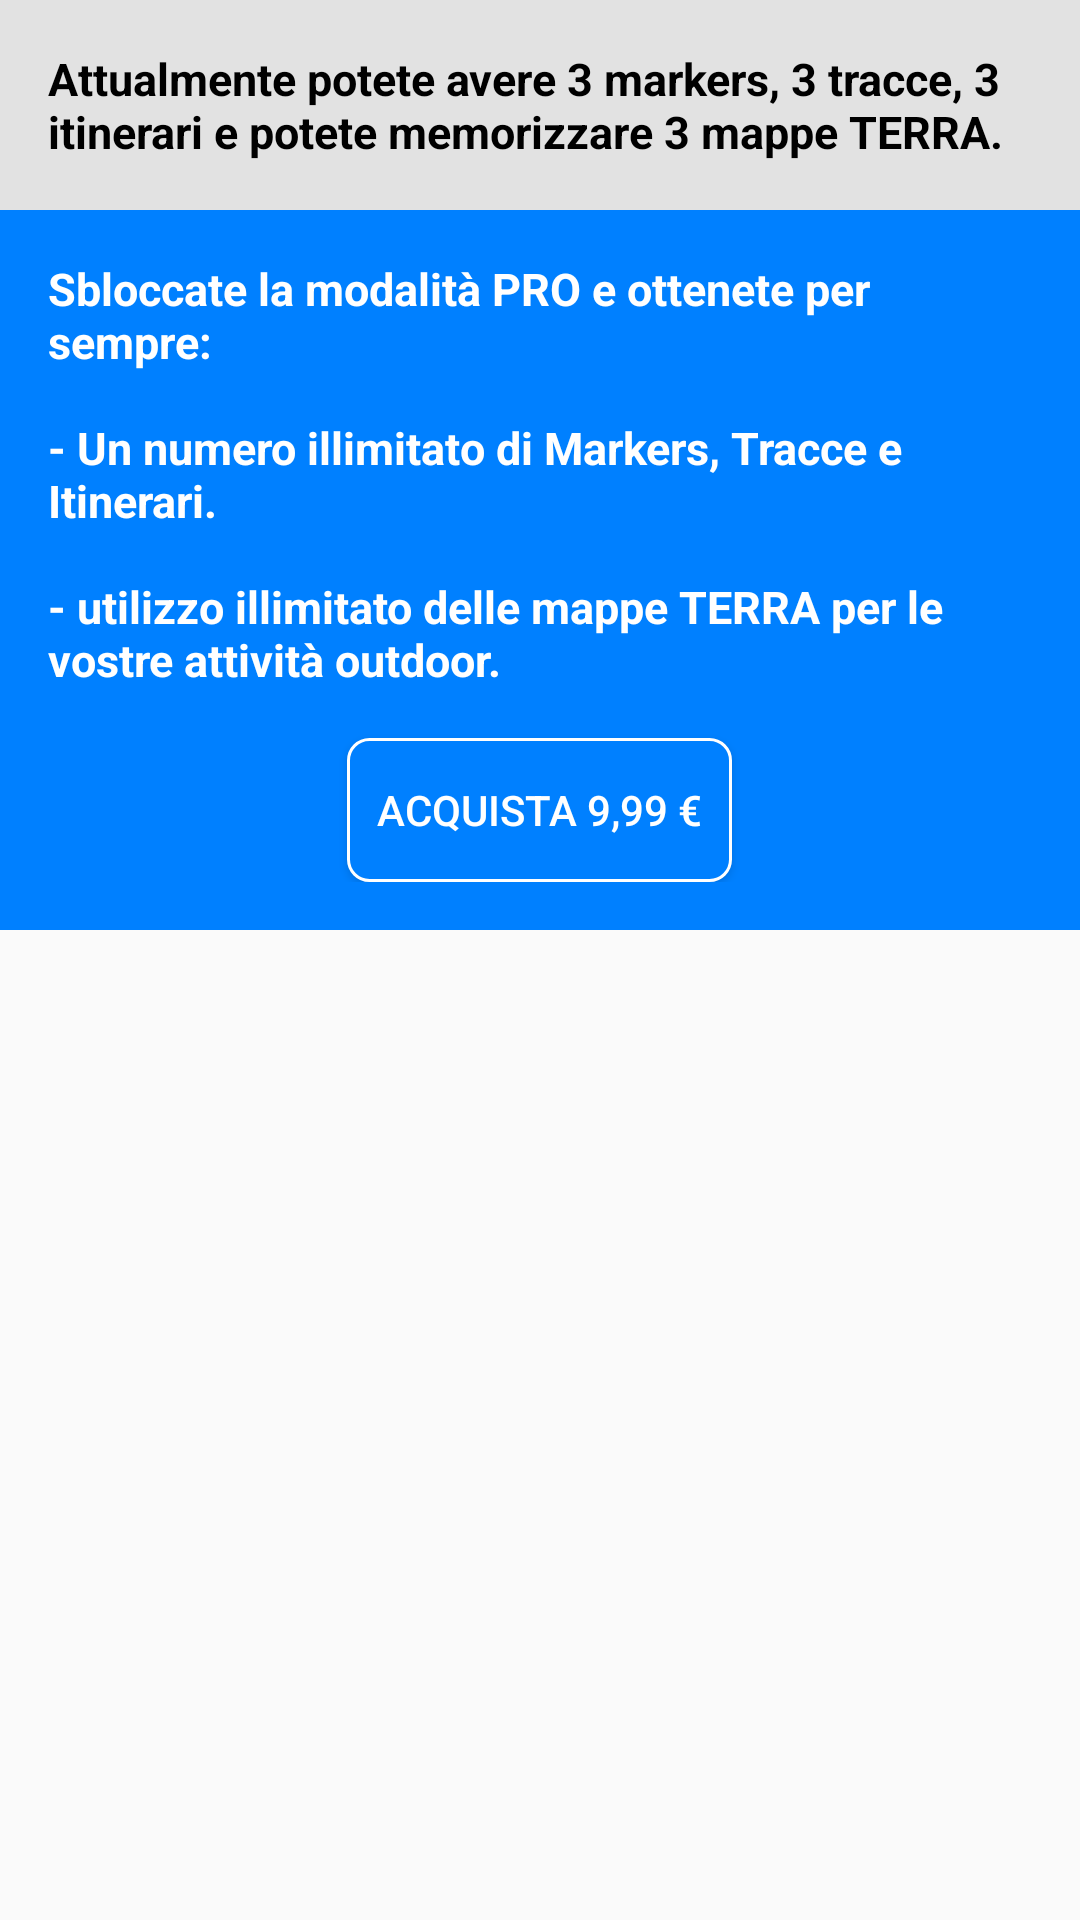

This screen was rendered from an Android layout file. Write that file and the resources it references.
<!-- AndroidManifest.xml: application theme AppTheme -->
<!-- res/layout/layout_pro.xml -->
<?xml version="1.0" encoding="utf-8"?>
<LinearLayout xmlns:android="http://schemas.android.com/apk/res/android"
    android:orientation="vertical"
    android:layout_width="match_parent"
    android:layout_height="match_parent">
    <LinearLayout
        android:layout_width="match_parent"
        android:layout_height="wrap_content"
        android:orientation="horizontal"
        android:baselineAligned="false"
        android:background="@color/grigio_info_settaggi"
        android:gravity="center"
        >
        <TextView
            android:layout_width="wrap_content"
            android:layout_height="wrap_content"
            android:text="@string/titolo_pro"
            android:textSize="15sp"
            android:textStyle="bold"
            android:padding="16dp"
            android:textColor="@android:color/black"
            />
    </LinearLayout>
    <LinearLayout
        android:layout_width="match_parent"
        android:layout_height="wrap_content"
        android:orientation="vertical"
        android:baselineAligned="false"
        android:background="@color/blu_bottoni"
        android:gravity="center"
        android:paddingBottom="16dp"
        >
        <TextView
            android:layout_width="wrap_content"
            android:layout_height="wrap_content"
            android:text="@string/descrizione_pro"
            android:textSize="15sp"
            android:textStyle="bold"
            android:padding="16dp"
            android:textColor="@android:color/white"
            />
        <Button
            android:layout_height="wrap_content"
            android:layout_width="wrap_content"
            android:text="@string/acquista_pro"
            android:layout_gravity="center"
            android:padding="10dp"
            android:textColor="@android:color/white"
            android:background="@drawable/bottone_rettangolo_cambia_scuro"
            />
    </LinearLayout>
</LinearLayout>
<!-- resources referenced by this layout -->
<resources>
  <color name="blu_bottoni">#0080ff</color>
  <color name="grigio_info_settaggi">#e2e2e2</color>
  <!-- drawable bottone_rettangolo_cambia_scuro (drawable) -->
  <?xml version="1.0" encoding="utf-8"?>
  <selector xmlns:android="http://schemas.android.com/apk/res/android">
      <item android:state_pressed="true"
          android:drawable="@drawable/rounded_rettangle_button_pressed_scuro" /> 
      <item android:state_focused="true"
          android:drawable="@drawable/rounded_rettangle_button_pressed_scuro" />
      <item android:drawable="@drawable/rounded_rettangle_button_pressed" /> 
  </selector>
  <string name="acquista_pro">Acquista 9,99 €</string>
  <string name="descrizione_pro">Sbloccate la modalità PRO e ottenete per sempre:\n\n- Un numero illimitato di Markers, Tracce e Itinerari.\n\n- utilizzo illimitato delle mappe TERRA per le vostre attività outdoor.</string>
  <string name="titolo_pro">Attualmente potete avere 3 markers, 3 tracce, 3 itinerari e potete memorizzare 3 mappe TERRA.</string>
  <style name="AppTheme" parent="Theme.AppCompat.Light.DarkActionBar">
          
      </style>
  <!-- drawable rounded_rettangle_button_pressed_scuro (drawable) -->
  <?xml version="1.0" encoding="utf-8"?>
  <shape xmlns:android="http://schemas.android.com/apk/res/android"
      android:shape="rectangle" android:padding="10dp">
      <solid android:color="@color/blu_scritte_coordinate"/>
      <corners
          android:bottomRightRadius="7dp"
          android:bottomLeftRadius="7dp"
          android:topLeftRadius="7dp"
          android:topRightRadius="7dp"/>
      <stroke android:width="1dp" android:color="@android:color/white" />
  </shape>
  <!-- drawable rounded_rettangle_button_pressed (drawable) -->
  <?xml version="1.0" encoding="utf-8"?>
  <shape xmlns:android="http://schemas.android.com/apk/res/android"
      android:shape="rectangle" android:padding="10dp">
      <solid android:color="@color/blu_bottoni"/>
      <corners
          android:bottomRightRadius="7dp"
          android:bottomLeftRadius="7dp"
          android:topLeftRadius="7dp"
          android:topRightRadius="7dp"/>
      <stroke android:width="1dp" android:color="@android:color/white" />
  </shape>
  <color name="blu_scritte_coordinate">#000080</color>
</resources>
